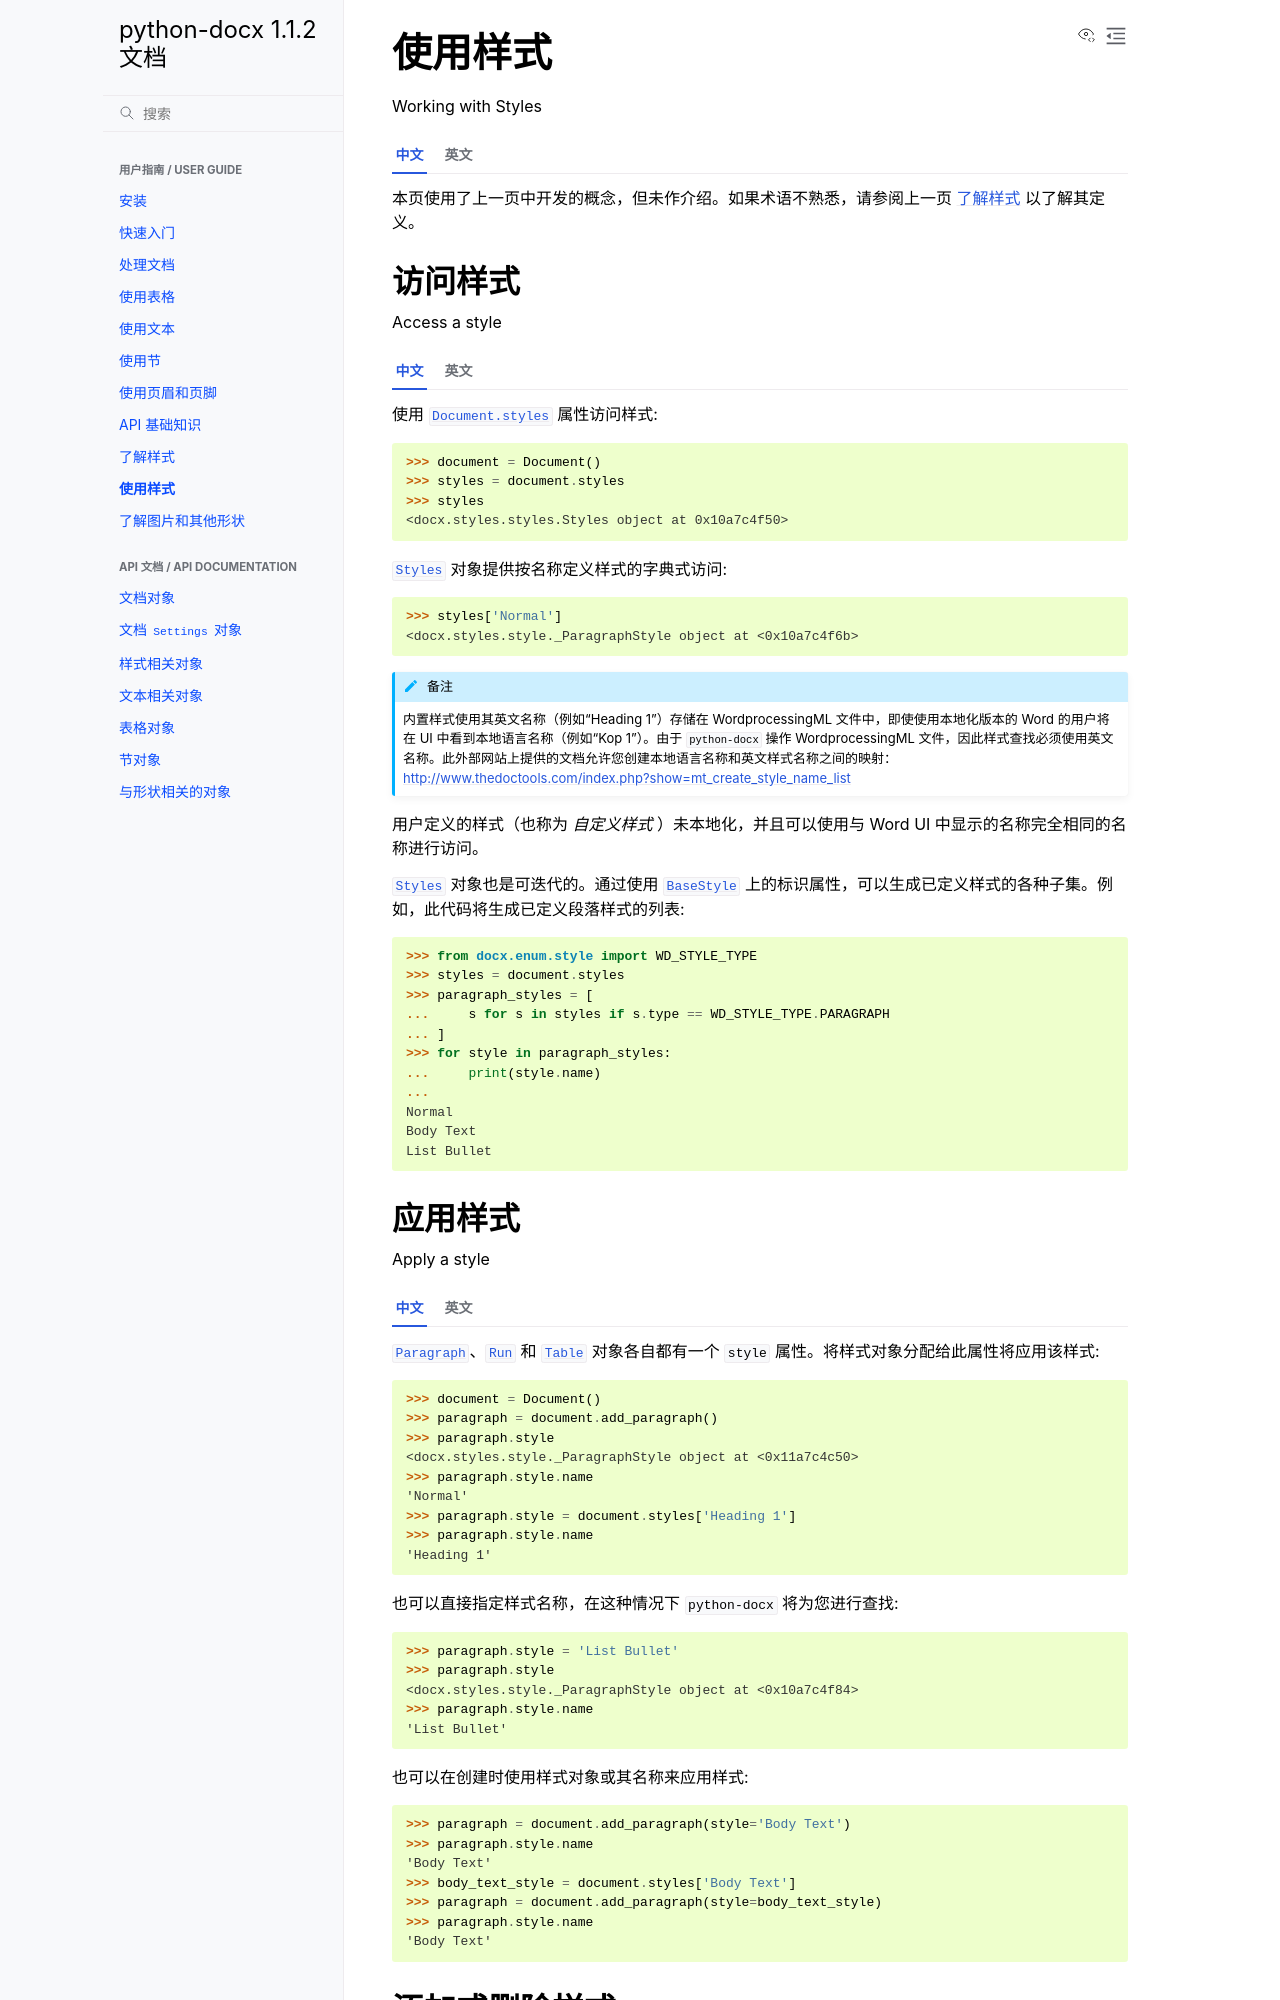

repository: hellowac/python-docx-zh-cn · page: user/styles-using.html · generator: sphinx


使用样式
===================

Working with Styles

.. tab:: 中文

    本页使用了上一页中开发的概念，但未作介绍。如果术语不熟悉，请参阅上一页 :ref:`understanding_styles` 以了解其定义。

.. tab:: 英文

    This page uses concepts developed in the prior page without introduction. If a term is unfamiliar, consult the prior page :ref:`understanding_styles` for a definition.


访问样式
--------------

Access a style

.. tab:: 中文

    使用 :attr:`.Document.styles` 属性访问样式::

        >>> document = Document()
        >>> styles = document.styles
        >>> styles
        <docx.styles.styles.Styles object at 0x10a7c4f50>

    |Styles| 对象提供按名称定义样式的字典式访问::

        >>> styles['Normal']
        <docx.styles.style._ParagraphStyle object at <0x10a7c4f6b>

    .. note:: 内置样式使用其英文名称（例如“Heading 1”）存储在 WordprocessingML 文件中，即使使用本地化版本的 Word 的用户将在 UI 中看到本地语言名称（例如“Kop 1”）。由于 |docx| 操作 WordprocessingML 文件，因此样式查找必须使用英文名称。此外部网站上提供的文档允许您创建本地语言名称和英文样式名称之间的映射：http://www.thedoctools.com/index.php?show=mt_create_style_name_list

    用户定义的样式（也称为 *自定义样式* ）未本地化，并且可以使用与 Word UI 中显示的名称完全相同的名称进行访问。

    |Styles| 对象也是可迭代的。通过使用 |BaseStyle| 上的标识属性，可以生成已定义样式的各种子集。例如，此代码将生成已定义段落样式的列表::

        >>> from docx.enum.style import WD_STYLE_TYPE
        >>> styles = document.styles
        >>> paragraph_styles = [
        ...     s for s in styles if s.type == WD_STYLE_TYPE.PARAGRAPH
        ... ]
        >>> for style in paragraph_styles:
        ...     print(style.name)
        ...
        Normal
        Body Text
        List Bullet

.. tab:: 英文

    Styles are accessed using the :attr:`.Document.styles` attribute::

        >>> document = Document()
        >>> styles = document.styles
        >>> styles
        <docx.styles.styles.Styles object at 0x10a7c4f50>

    The |Styles| object provides dictionary-style access to defined styles by
    name::

        >>> styles['Normal']
        <docx.styles.style._ParagraphStyle object at <0x10a7c4f6b>

    .. note:: Built-in styles are stored in a WordprocessingML file using their English name, e.g. 'Heading 1', even though users working on a localized version of Word will see native language names in the UI, e.g. 'Kop 1'. Because |docx| operates on the WordprocessingML file, style lookups must use the English name. A document available on this external site allows you to create a mapping between local language names and English style names: http://www.thedoctools.com/index.php?show=mt_create_style_name_list

    User-defined styles, also known as *custom styles*, are not localized and
    are accessed with the name exactly as it appears in the Word UI.

    The |Styles| object is also iterable. By using the identification properties
    on |BaseStyle|, various subsets of the defined styles can be generated. For
    example, this code will produce a list of the defined paragraph styles::

    >>> from docx.enum.style import WD_STYLE_TYPE
    >>> styles = document.styles
    >>> paragraph_styles = [
    ...     s for s in styles if s.type == WD_STYLE_TYPE.PARAGRAPH
    ... ]
    >>> for style in paragraph_styles:
    ...     print(style.name)
    ...
    Normal
    Body Text
    List Bullet


应用样式
-------------

Apply a style

.. tab:: 中文

    |Paragraph|、|Run| 和 |Table| 对象各自都有一个 :attr:`style` 属性。将样式对象分配给此属性将应用该样式::

        >>> document = Document()
        >>> paragraph = document.add_paragraph()
        >>> paragraph.style
        <docx.styles.style._ParagraphStyle object at <0x11a7c4c50>
        >>> paragraph.style.name
        'Normal'
        >>> paragraph.style = document.styles['Heading 1']
        >>> paragraph.style.name
        'Heading 1'

    也可以直接指定样式名称，在这种情况下 |docx| 将为您进行查找::

        >>> paragraph.style = 'List Bullet'
        >>> paragraph.style
        <docx.styles.style._ParagraphStyle object at <0x10a7c4f84>
        >>> paragraph.style.name
        'List Bullet'

    也可以在创建时使用样式对象或其名称来应用样式::

        >>> paragraph = document.add_paragraph(style='Body Text')
        >>> paragraph.style.name
        'Body Text'
        >>> body_text_style = document.styles['Body Text']
        >>> paragraph = document.add_paragraph(style=body_text_style)
        >>> paragraph.style.name
        'Body Text'

.. tab:: 英文

    The |Paragraph|, |Run|, and |Table| objects each have a :attr:`style`
    attribute. Assigning a style object to this attribute applies that style::

        >>> document = Document()
        >>> paragraph = document.add_paragraph()
        >>> paragraph.style
        <docx.styles.style._ParagraphStyle object at <0x11a7c4c50>
        >>> paragraph.style.name
        'Normal'
        >>> paragraph.style = document.styles['Heading 1']
        >>> paragraph.style.name
        'Heading 1'

    A style name can also be assigned directly, in which case |docx| will do the
    lookup for you::

        >>> paragraph.style = 'List Bullet'
        >>> paragraph.style
        <docx.styles.style._ParagraphStyle object at <0x10a7c4f84>
        >>> paragraph.style.name
        'List Bullet'

    A style can also be applied at creation time using either the style object or
    its name::

        >>> paragraph = document.add_paragraph(style='Body Text')
        >>> paragraph.style.name
        'Body Text'
        >>> body_text_style = document.styles['Body Text']
        >>> paragraph = document.add_paragraph(style=body_text_style)
        >>> paragraph.style.name
        'Body Text'
